Photos from the image-classification dataset "test2" in the GitHub repository HungNguyen501/Vehicle-Recognition. Its 5 classes are: bicycle, boat, car, plane, train.

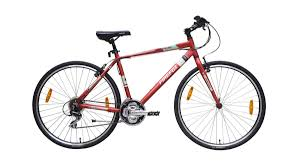
Label: bicycle

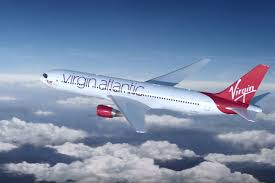
Label: plane

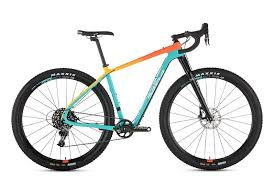
Label: bicycle

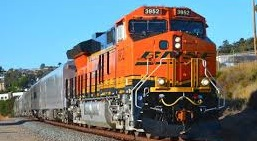
Label: train

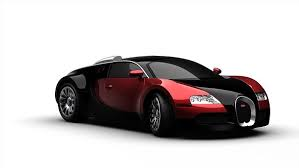
Label: car

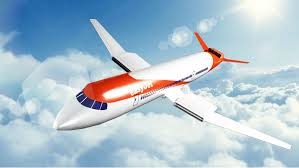
Label: plane
